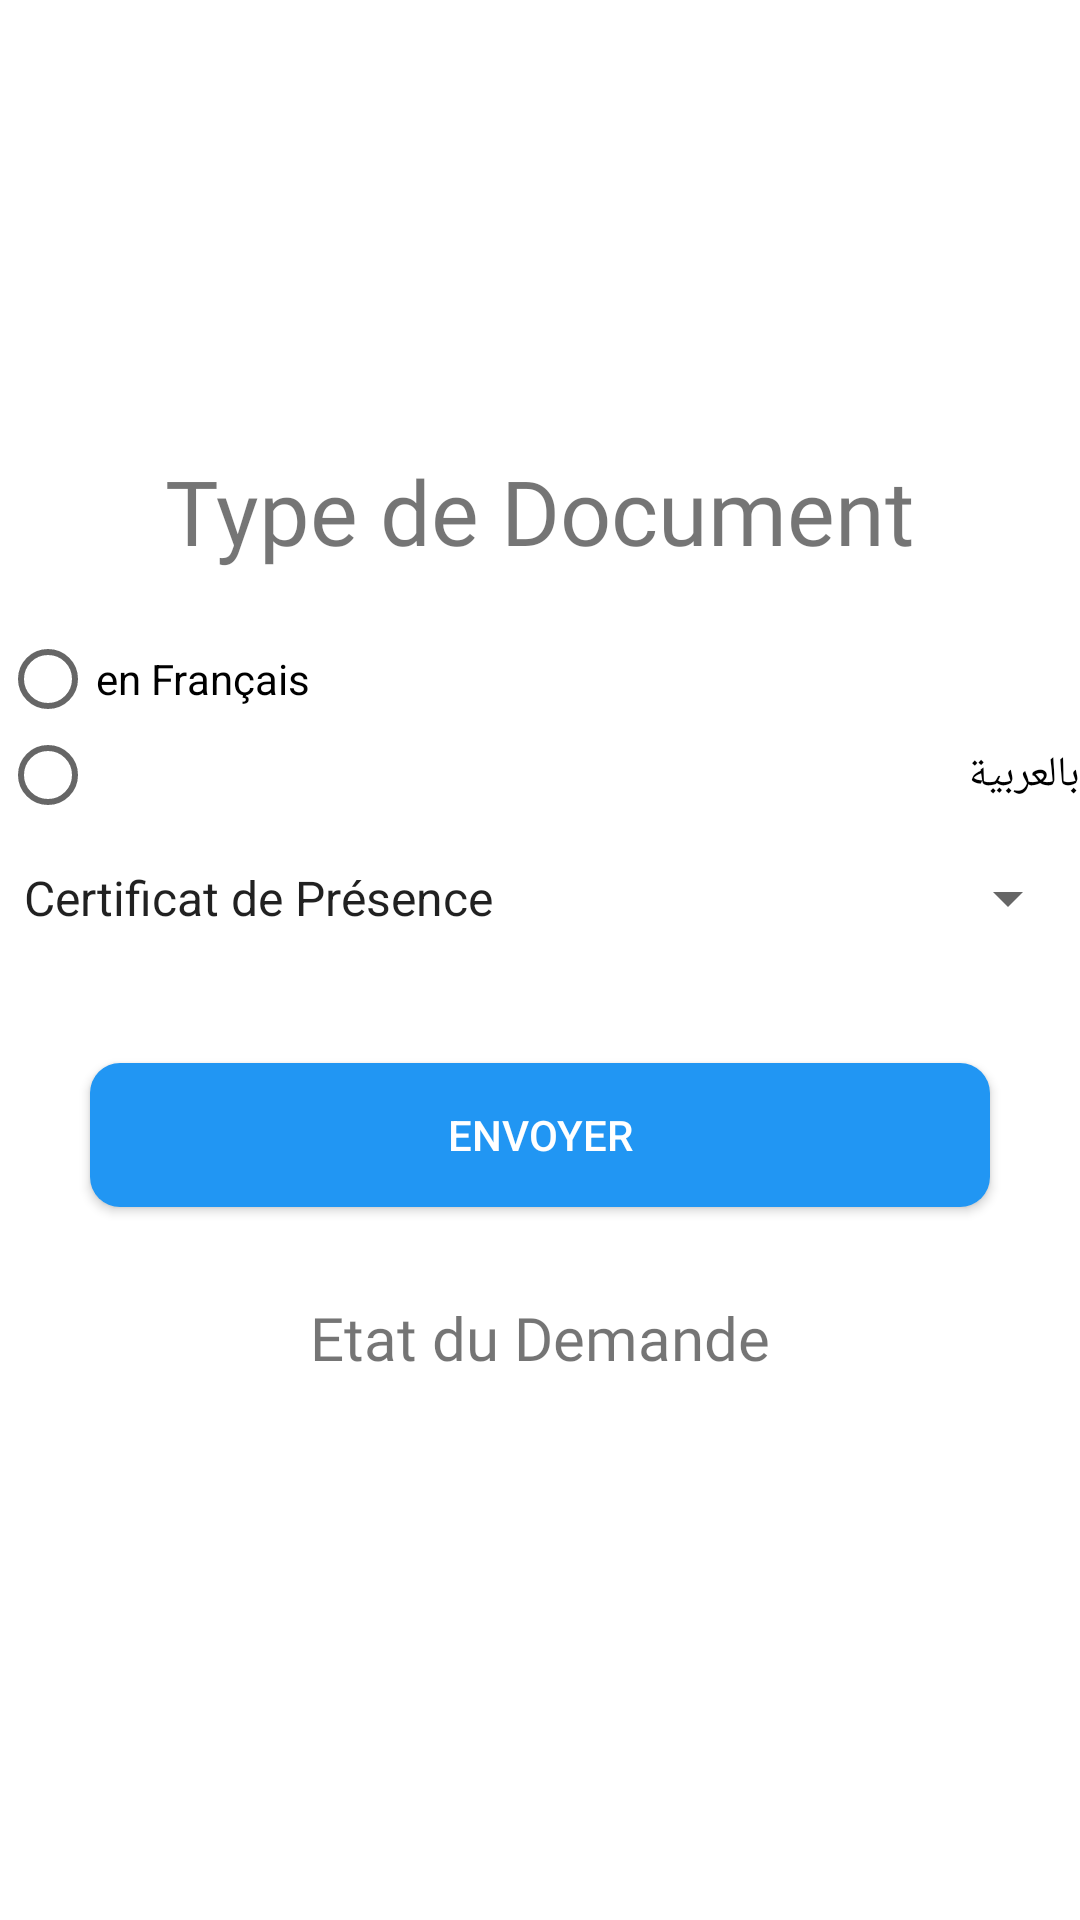

This screen was rendered from an Android layout file. Write that file and the resources it references.
<!-- AndroidManifest.xml: application theme AppTheme -->
<!-- res/layout/fragment_demand.xml -->
<?xml version="1.0" encoding="utf-8"?>
<LinearLayout xmlns:android="http://schemas.android.com/apk/res/android"
    xmlns:tools="http://schemas.android.com/tools"
    android:layout_width="match_parent"
    android:layout_height="match_parent"
    android:background="@color/white"
    android:orientation="vertical"
    tools:context=".Fragments.DemandFragment">


    <TextView
        android:layout_width="wrap_content"
        android:layout_height="wrap_content"
        android:id="@+id/title1"
        android:layout_marginTop="150dp"
        android:fontFamily="@font/agency_fb"
        android:layout_gravity="center_horizontal"
        android:layout_marginBottom="20dp"
        android:text="Type de Document"
        android:textSize="30sp"/>

    <RadioGroup
        android:layout_width="match_parent"
        android:layout_height="wrap_content">

        <RadioButton
            android:id="@+id/frBtn"
            android:layout_width="match_parent"
            android:layout_height="wrap_content"
            android:layout_weight="1"
            android:text="en Français" />

        <RadioButton
            android:id="@+id/arBtn"
            android:layout_width="match_parent"
            android:layout_height="wrap_content"
            android:layout_weight="1"
            android:text="بالعربية" />
    </RadioGroup>

    <Spinner
        android:layout_width="match_parent"
        android:layout_height="50dp"
        android:gravity="center_horizontal"
        android:entries="@array/docs_arrays"
        android:id="@+id/spin" />

    <Button
        android:layout_width="300dp"
        android:layout_height="wrap_content"
        android:layout_gravity="center_horizontal"
        android:layout_marginTop="30dp"
        android:textColor="@color/white"
        android:id="@+id/submitBtn"
        android:background="@drawable/buttons_shape"
        android:text="Envoyer"/>

    <TextView
        android:id="@+id/result"
        android:layout_width="match_parent"
        android:layout_height="wrap_content"
        android:gravity="center_horizontal"
        android:layout_marginTop="30dp"
        android:textSize="20sp"
        android:fontFamily="@font/agency_fb"
        android:text="Etat du Demande" />

</LinearLayout>
<!-- resources referenced by this layout -->
<resources>
  <string-array name="docs_arrays">
          <item>Certificat de Présence</item>
          <item>Certificat de Travail</item>
          <item>Plan de Travail</item>
      </string-array>
  <color name="white">#FFFFFF</color>
  <!-- drawable buttons_shape (drawable) -->
  <?xml version="1.0" encoding="utf-8"?>
  <selector xmlns:android="http://schemas.android.com/apk/res/android">
      <item android:state_pressed="false" android:state_selected="false">
          <shape android:shape="rectangle">
              <corners android:radius="10dp" />
              <solid android:color="@color/blue_500" />
          </shape>
      </item>
  </selector>
  <style name="AppTheme" parent="Theme.AppCompat.Light.NoActionBar">
          
          <item name="colorPrimary">@color/zorg</item>
          <item name="colorPrimaryDark">@color/zorg</item>
          <item name="colorAccent">@color/colorAccent</item>
      </style>
  <color name="blue_500">#2196F3</color>
  <color name="zorg">#b0c4de</color>
  <color name="colorAccent">#FF4081</color>
</resources>
